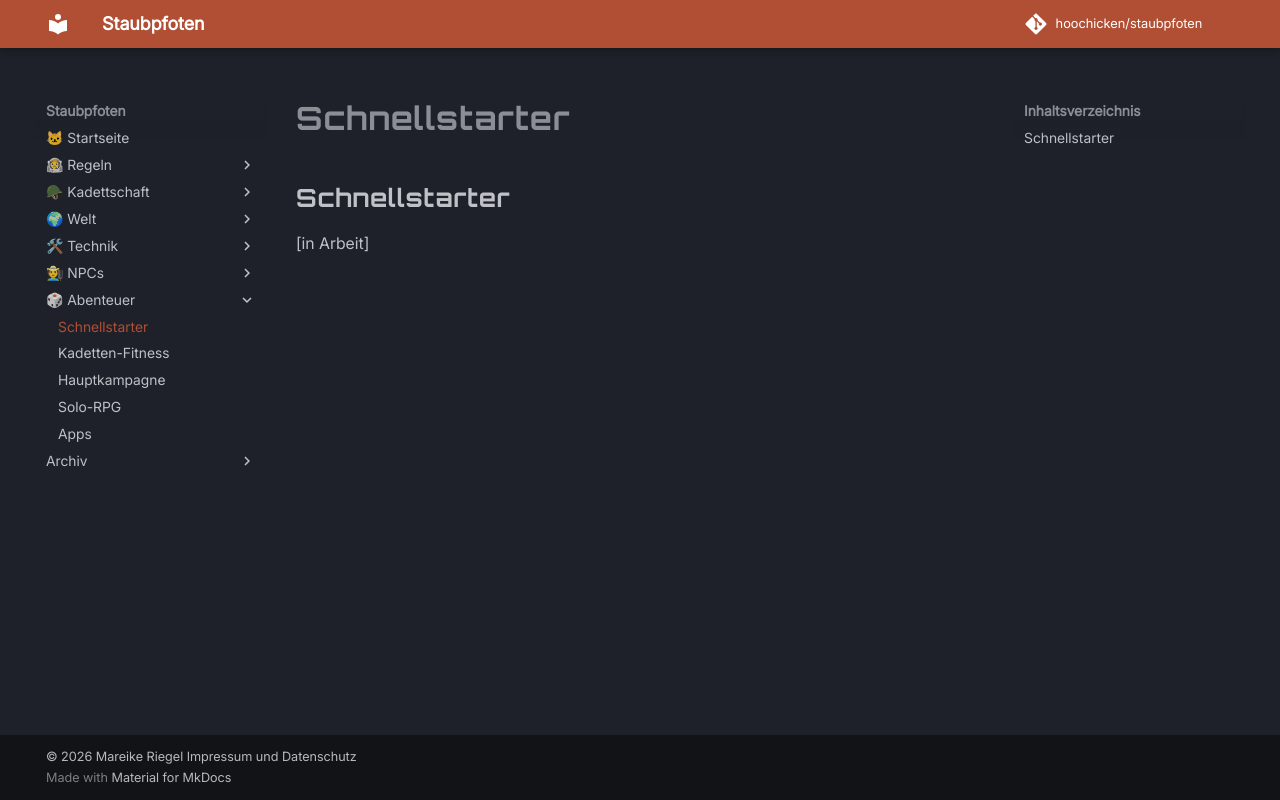

repository: hoochicken/staubpfoten · page: abenteuer/schnellstarter/index.html · generator: mkdocs

## Schnellstarter

[in Arbeit]
